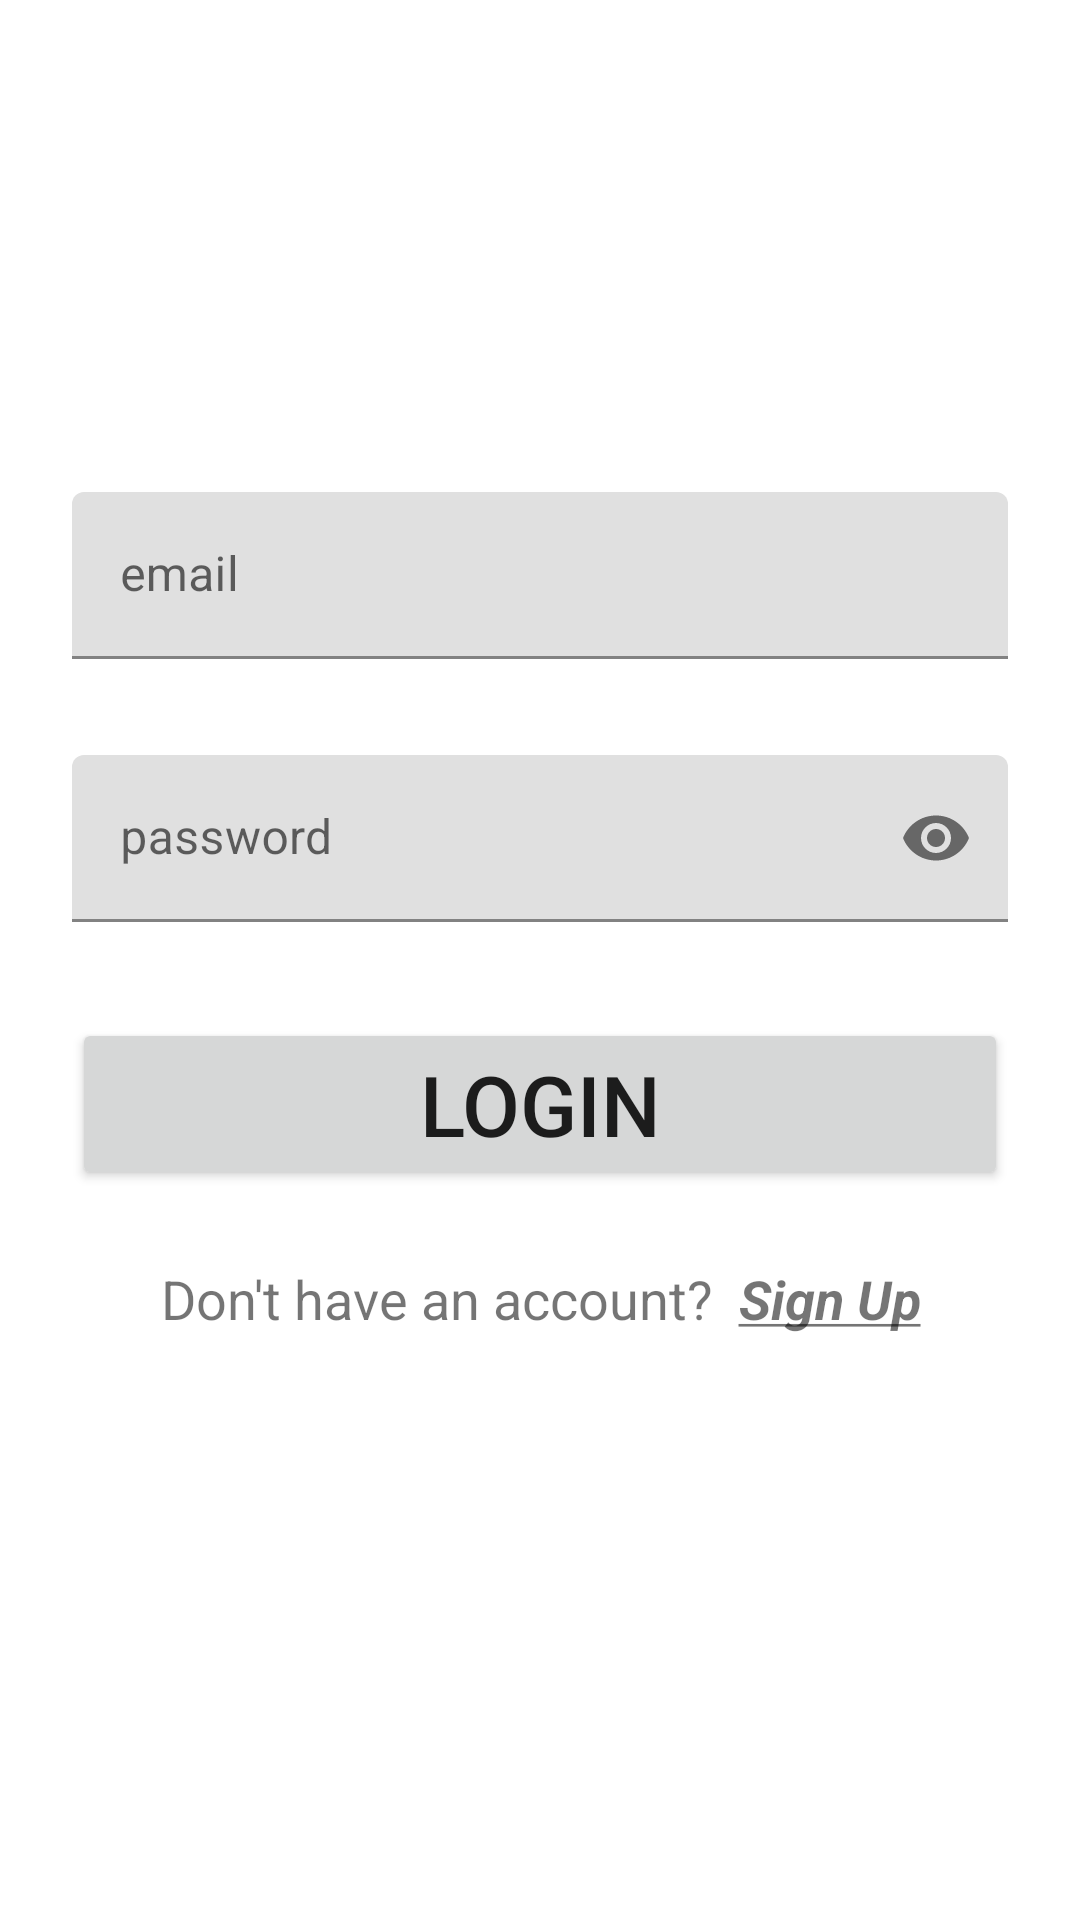

The Android layout XML behind this screen, and the referenced resources:
<!-- AndroidManifest.xml: application theme Theme.ChatApp -->
<!-- res/layout/activity_login.xml -->
<?xml version="1.0" encoding="utf-8"?>
<androidx.constraintlayout.widget.ConstraintLayout xmlns:android="http://schemas.android.com/apk/res/android"
    xmlns:app="http://schemas.android.com/apk/res-auto"
    xmlns:tools="http://schemas.android.com/tools"
    android:layout_width="match_parent"
    android:layout_height="match_parent"
    tools:context=".Login">

    <ImageView
        android:id="@+id/imageView"
        android:layout_width="100dp"
        android:layout_height="100dp"
        android:layout_marginTop="32dp"
        android:scaleType="centerCrop"
        android:src="@drawable/python"
        app:layout_constraintEnd_toEndOf="parent"
        app:layout_constraintStart_toStartOf="parent"
        app:layout_constraintTop_toTopOf="parent"
        tools:ignore="ContentDescription" />

    <com.google.android.material.textfield.TextInputLayout
        android:id="@+id/emailEt"
        android:layout_width="0dp"
        android:layout_height="wrap_content"
        android:layout_marginStart="24dp"
        android:layout_marginTop="32dp"
        android:layout_marginEnd="24dp"
        app:layout_constraintEnd_toEndOf="parent"
        app:layout_constraintStart_toStartOf="parent"
        app:layout_constraintTop_toBottomOf="@+id/imageView">

        <com.google.android.material.textfield.TextInputEditText
            android:id="@+id/emailLoginEt"
            android:layout_width="match_parent"
            android:layout_height="wrap_content"
            android:hint="@string/email" />
    </com.google.android.material.textfield.TextInputLayout>

    <com.google.android.material.textfield.TextInputLayout
        android:id="@+id/passwordEt"
        android:layout_width="0dp"
        android:layout_height="wrap_content"
        android:layout_marginStart="24dp"
        android:layout_marginTop="32dp"
        android:layout_marginEnd="24dp"
        app:layout_constraintEnd_toEndOf="parent"
        app:layout_constraintStart_toStartOf="parent"
        app:layout_constraintTop_toBottomOf="@+id/emailEt"
        app:passwordToggleEnabled="true">

        <com.google.android.material.textfield.TextInputEditText
            android:id="@+id/passwordLoginEt"
            android:layout_width="match_parent"
            android:layout_height="wrap_content"
            android:hint="@string/password"
            android:inputType="textPassword" />
    </com.google.android.material.textfield.TextInputLayout>

    <Button
        android:id="@+id/loginBtn"
        android:layout_width="0dp"
        android:layout_height="wrap_content"
        android:layout_marginStart="24dp"
        android:layout_marginTop="32dp"
        android:layout_marginEnd="24dp"
        android:text="@string/login"
        android:textSize="28sp"
        app:layout_constraintEnd_toEndOf="parent"
        app:layout_constraintHorizontal_bias="0.5"
        app:layout_constraintStart_toStartOf="parent"
        app:layout_constraintTop_toBottomOf="@+id/passwordEt" />

    <com.google.android.material.textview.MaterialTextView
        android:id="@+id/goToSignUp"
        android:layout_width="0dp"
        android:layout_height="wrap_content"
        android:layout_marginStart="24dp"
        android:layout_marginTop="24dp"
        android:layout_marginEnd="24dp"
        android:text="@string/sign_up"
        android:textAlignment="center"
        android:textSize="18sp"
        app:layout_constraintEnd_toEndOf="parent"
        app:layout_constraintHorizontal_bias="0.5"
        app:layout_constraintStart_toStartOf="parent"
        app:layout_constraintTop_toBottomOf="@+id/loginBtn" />

    <ProgressBar
        android:id="@+id/progressBarLogin"
        style="?android:attr/progressBarStyle"
        android:visibility="invisible"
        android:layout_width="wrap_content"
        android:layout_height="wrap_content"
        android:layout_marginTop="32dp"
        app:layout_constraintEnd_toEndOf="parent"
        app:layout_constraintHorizontal_bias="0.5"
        app:layout_constraintStart_toStartOf="parent"
        app:layout_constraintTop_toBottomOf="@+id/goToSignUp" />
</androidx.constraintlayout.widget.ConstraintLayout>
<!-- resources referenced by this layout -->
<resources>
  <string name="email">email</string>
  <string name="login">LOGIN</string>
  <string name="password">password</string>
  <string name="sign_up">Don\'t have an account? <i><b> <u>Sign Up</u></b></i></string>
  <style name="Theme.ChatApp" parent="Theme.MaterialComponents.DayNight">
          
          <item name="colorPrimary">@color/purple_500</item>
          <item name="colorPrimaryVariant">@color/purple_700</item>
          <item name="colorOnPrimary">@color/white</item>
          
          <item name="colorSecondary">@color/teal_200</item>
          <item name="colorSecondaryVariant">@color/teal_700</item>
          <item name="colorOnSecondary">@color/black</item>
          
          <item name="android:statusBarColor">?attr/colorPrimaryVariant</item>
          
      </style>
  <!-- not gathered from this repository: default colours our renderer supplied (Android Studio template values) -->
  <color name="purple_500">#FF6200EE</color>
  <color name="purple_700">#FF3700B3</color>
  <color name="teal_200">#FF03DAC5</color>
  <color name="teal_700">#FF018786</color>
  <color name="black">#FF000000</color>
  <color name="white">#FFFFFFFF</color>
</resources>
